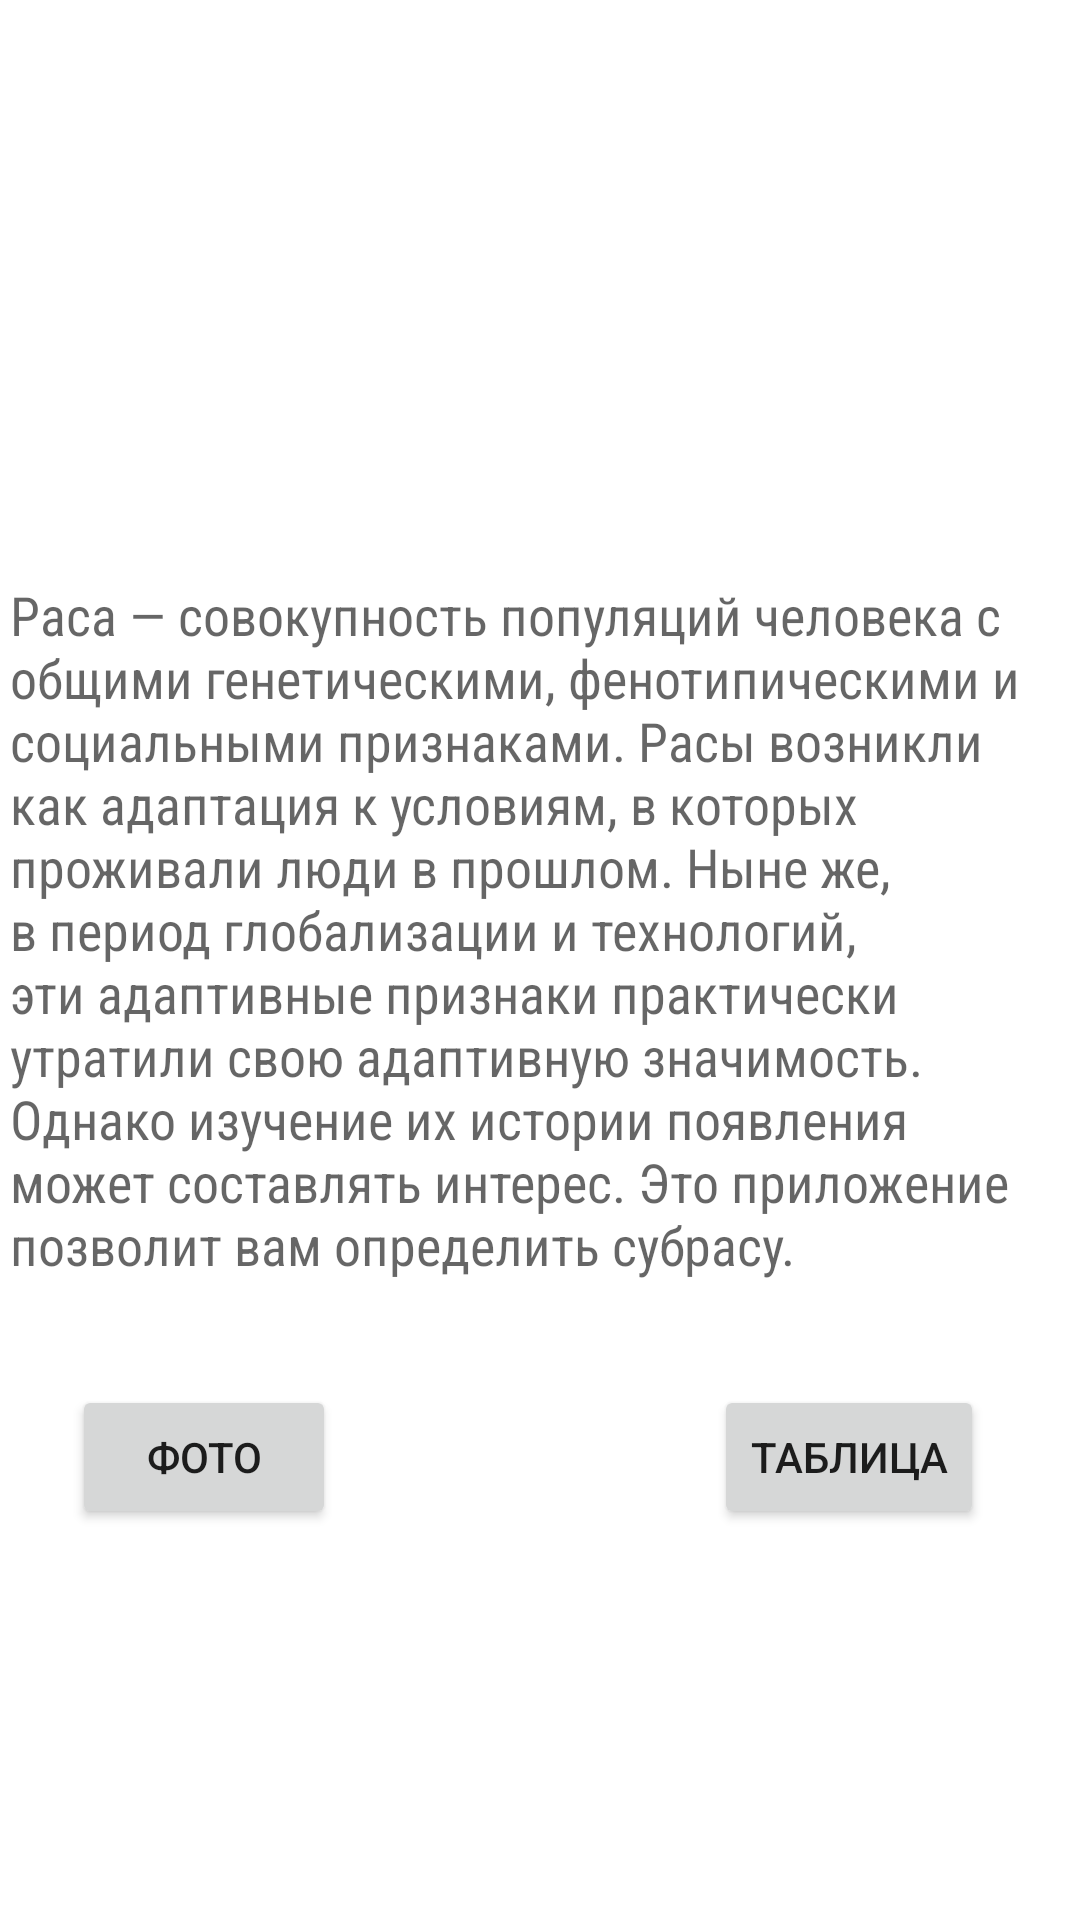

Produce the Android XML layout that renders to this screen, including the resource entries it uses.
<!-- AndroidManifest.xml: application theme Theme.RaceInfo -->
<!-- res/layout/activity_main.xml -->
<?xml version="1.0" encoding="utf-8"?>
<androidx.constraintlayout.widget.ConstraintLayout xmlns:android="http://schemas.android.com/apk/res/android"
    xmlns:app="http://schemas.android.com/apk/res-auto"
    xmlns:tools="http://schemas.android.com/tools"
    android:layout_width="match_parent"
    android:layout_height="match_parent"
    tools:context=".MainActivity">

    <TextView
        android:id="@+id/textView"
        android:layout_width="352dp"
        android:layout_height="265dp"
        android:layout_marginStart="16dp"
        android:layout_marginEnd="24dp"
        android:fontFamily="sans-serif-condensed"
        android:text="@string/description_text"
        android:textAppearance="@style/TextAppearance.AppCompat.Medium"
        app:layout_constraintBottom_toBottomOf="parent"
        app:layout_constraintEnd_toEndOf="parent"
        app:layout_constraintHorizontal_bias="0.4"
        app:layout_constraintStart_toStartOf="parent"
        app:layout_constraintTop_toTopOf="parent"
        app:layout_constraintVertical_bias="0.514" />

    <Button
        android:id="@+id/PhotoButton"
        android:layout_width="wrap_content"
        android:layout_height="wrap_content"
        android:layout_marginStart="24dp"
        android:layout_marginTop="4dp"
        android:text="@string/photo_text"
        app:layout_constraintStart_toStartOf="parent"
        app:layout_constraintTop_toBottomOf="@+id/textView" />

    <Button
        android:id="@+id/ChartButton"
        android:layout_width="wrap_content"
        android:layout_height="wrap_content"
        android:layout_marginTop="4dp"
        android:layout_marginEnd="32dp"
        android:onClick="toChartActivity"
        android:text="@string/chart_text"
        app:layout_constraintEnd_toEndOf="parent"
        app:layout_constraintTop_toBottomOf="@+id/textView" />

</androidx.constraintlayout.widget.ConstraintLayout>
<!-- resources referenced by this layout -->
<resources>
  <string name="chart_text">Таблица</string>
  <string name="description_text">Раса — совокупность популяций человека с общими генетическими, фенотипическими и социальными признаками. Расы возникли как адаптация к условиям, в которых проживали люди в прошлом. Ныне же, в период глобализации и технологий, эти адаптивные признаки практически утратили свою адаптивную значимость. Однако изучение их истории появления может составлять интерес. Это приложение позволит вам определить субрасу.</string>
  <string name="photo_text">Фото</string>
  <style name="Theme.RaceInfo" parent="Theme.MaterialComponents.DayNight.DarkActionBar">
          
          <item name="colorPrimary">@color/purple_500</item>
          <item name="colorPrimaryVariant">@color/purple_700</item>
          <item name="colorOnPrimary">@color/white</item>
          
          <item name="colorSecondary">@color/teal_200</item>
          <item name="colorSecondaryVariant">@color/teal_700</item>
          <item name="colorOnSecondary">@color/black</item>
          
          <item name="android:statusBarColor" tools:targetApi="l">?attr/colorPrimaryVariant</item>
          
      </style>
  <!-- not gathered from this repository: default colours our renderer supplied (Android Studio template values) -->
  <color name="purple_500">#FF6200EE</color>
  <color name="purple_700">#FF3700B3</color>
  <color name="teal_200">#FF03DAC5</color>
  <color name="teal_700">#FF018786</color>
  <color name="black">#FF000000</color>
  <color name="white">#FFFFFFFF</color>
</resources>
